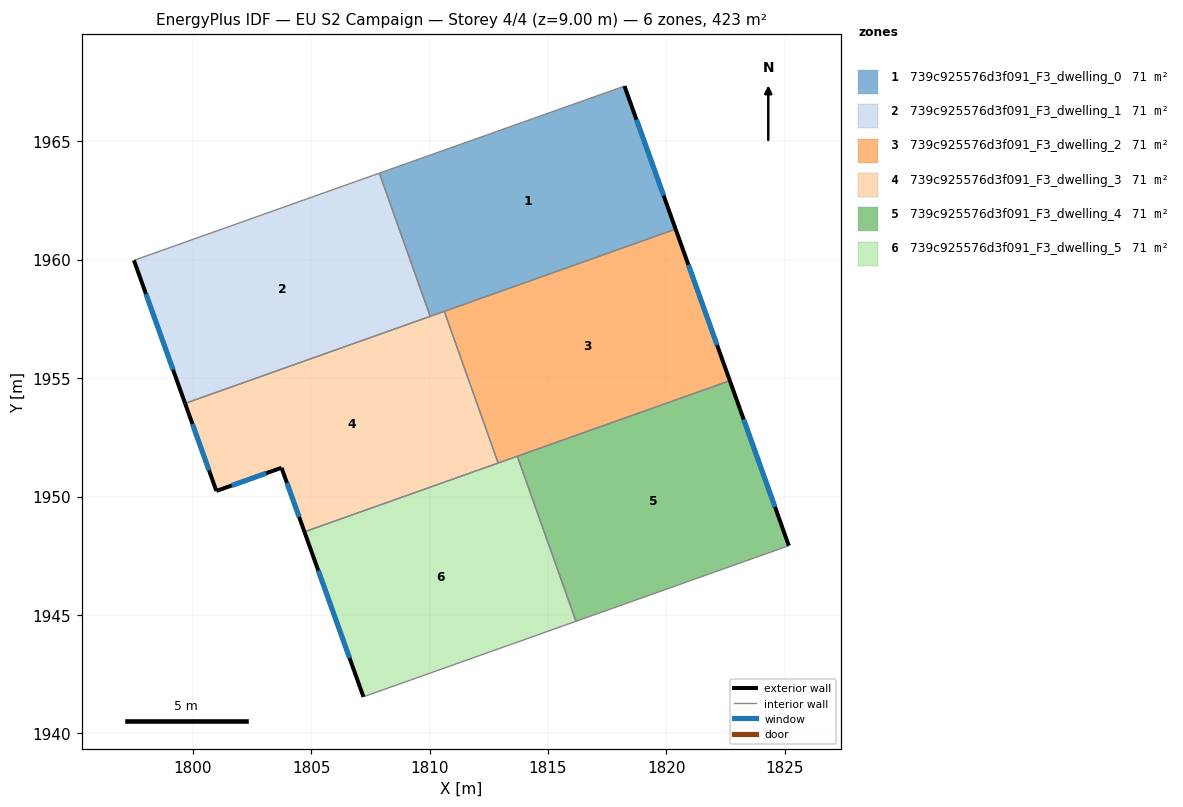
=== STOREY PLAN SPEC (per zone: floor XY polygon, exterior-wall plan segments, windows/doors) ===
zone 1: 739c925576d3f091_F3_dwelling_0  (70.5 m²)
  floor: (1818.23, 1967.33) (1820.39, 1961.29) (1810.03, 1957.61) (1807.88, 1963.66)
  exterior wall: (1820.39, 1961.29) – (1818.23, 1967.33)  [6.4 m]
    window: (1819.88, 1962.71) – (1818.74, 1965.91)  [5.4 m²]
  interior walls: 4
zone 2: 739c925576d3f091_F3_dwelling_1  (70.5 m²)
  floor: (1807.88, 1963.66) (1810.03, 1957.61) (1799.67, 1953.93) (1797.51, 1959.97)
  exterior wall: (1797.51, 1959.97) – (1799.67, 1953.93)  [6.4 m]
    window: (1798.02, 1958.55) – (1799.17, 1955.35)  [5.4 m²]
  interior walls: 3
zone 3: 739c925576d3f091_F3_dwelling_2  (70.5 m²)
  floor: (1820.39, 1961.29) (1822.68, 1954.89) (1812.89, 1951.41) (1810.62, 1957.82)
  exterior wall: (1822.68, 1954.89) – (1820.39, 1961.29)  [6.8 m]
    window: (1822.14, 1956.39) – (1820.93, 1959.79)  [5.7 m²]
  interior walls: 4
zone 4: 739c925576d3f091_F3_dwelling_3  (70.5 m²)
  floor: (1810.62, 1957.82) (1812.89, 1951.41) (1804.71, 1948.51) (1803.75, 1951.21) (1800.99, 1950.24) (1799.67, 1953.93)
  exterior wall: (1800.99, 1950.24) – (1803.75, 1951.21)  [2.9 m]
    window: (1801.64, 1950.46) – (1803.10, 1950.98)  [2.5 m²]
  exterior wall: (1799.67, 1953.93) – (1800.99, 1950.24)  [3.9 m]
    window: (1799.98, 1953.06) – (1800.68, 1951.10)  [3.3 m²]
  exterior wall: (1803.75, 1951.21) – (1804.71, 1948.51)  [2.9 m]
    window: (1803.97, 1950.58) – (1804.49, 1949.14)  [2.4 m²]
  interior walls: 4
zone 5: 739c925576d3f091_F3_dwelling_4  (70.5 m²)
  floor: (1822.68, 1954.89) (1825.17, 1947.92) (1816.18, 1944.73) (1813.70, 1951.70)
  exterior wall: (1825.17, 1947.92) – (1822.68, 1954.89)  [7.4 m]
    window: (1824.58, 1949.56) – (1823.26, 1953.25)  [6.2 m²]
  interior walls: 3
zone 6: 739c925576d3f091_F3_dwelling_5  (70.5 m²)
  floor: (1813.70, 1951.70) (1816.18, 1944.73) (1807.21, 1941.54) (1804.71, 1948.51)
  exterior wall: (1804.71, 1948.51) – (1807.21, 1941.54)  [7.4 m]
    window: (1805.30, 1946.87) – (1806.62, 1943.18)  [6.2 m²]
  interior walls: 4

=== DERIVED (storey summary) ===
Building: EU S2 Campaign
Storey: 4 of 4  (floor level z = 9.00 m)
Storey gross floor area: 423.2 m²
Zones on this storey: 6
  - 739c925576d3f091_F3_dwelling_0: floor 70.5 m²; exterior wall 6.4 m (19.2 m²); 1 window(s) 5.4 m²; WWR 28.1%
  - 739c925576d3f091_F3_dwelling_1: floor 70.5 m²; exterior wall 6.4 m (19.2 m²); 1 window(s) 5.4 m²; WWR 28.1%
  - 739c925576d3f091_F3_dwelling_2: floor 70.5 m²; exterior wall 6.8 m (20.4 m²); 1 window(s) 5.7 m²; WWR 28.1%
  - 739c925576d3f091_F3_dwelling_3: floor 70.5 m²; exterior wall 9.7 m (29.2 m²); 3 window(s) 8.2 m²; WWR 28.1%
  - 739c925576d3f091_F3_dwelling_4: floor 70.5 m²; exterior wall 7.4 m (22.2 m²); 1 window(s) 6.2 m²; WWR 28.1%
  - 739c925576d3f091_F3_dwelling_5: floor 70.5 m²; exterior wall 7.4 m (22.2 m²); 1 window(s) 6.2 m²; WWR 28.1%
Zone adjacency (shared interzone walls):
  - 739c925576d3f091_F3_dwelling_0 ↔ 739c925576d3f091_F3_dwelling_1
  - 739c925576d3f091_F3_dwelling_0 ↔ 739c925576d3f091_F3_dwelling_2
  - 739c925576d3f091_F3_dwelling_0 ↔ 739c925576d3f091_F3_dwelling_3
  - 739c925576d3f091_F3_dwelling_1 ↔ 739c925576d3f091_F3_dwelling_3
  - 739c925576d3f091_F3_dwelling_2 ↔ 739c925576d3f091_F3_dwelling_3
  - 739c925576d3f091_F3_dwelling_2 ↔ 739c925576d3f091_F3_dwelling_4
  - 739c925576d3f091_F3_dwelling_2 ↔ 739c925576d3f091_F3_dwelling_5
  - 739c925576d3f091_F3_dwelling_3 ↔ 739c925576d3f091_F3_dwelling_5
  - 739c925576d3f091_F3_dwelling_4 ↔ 739c925576d3f091_F3_dwelling_5